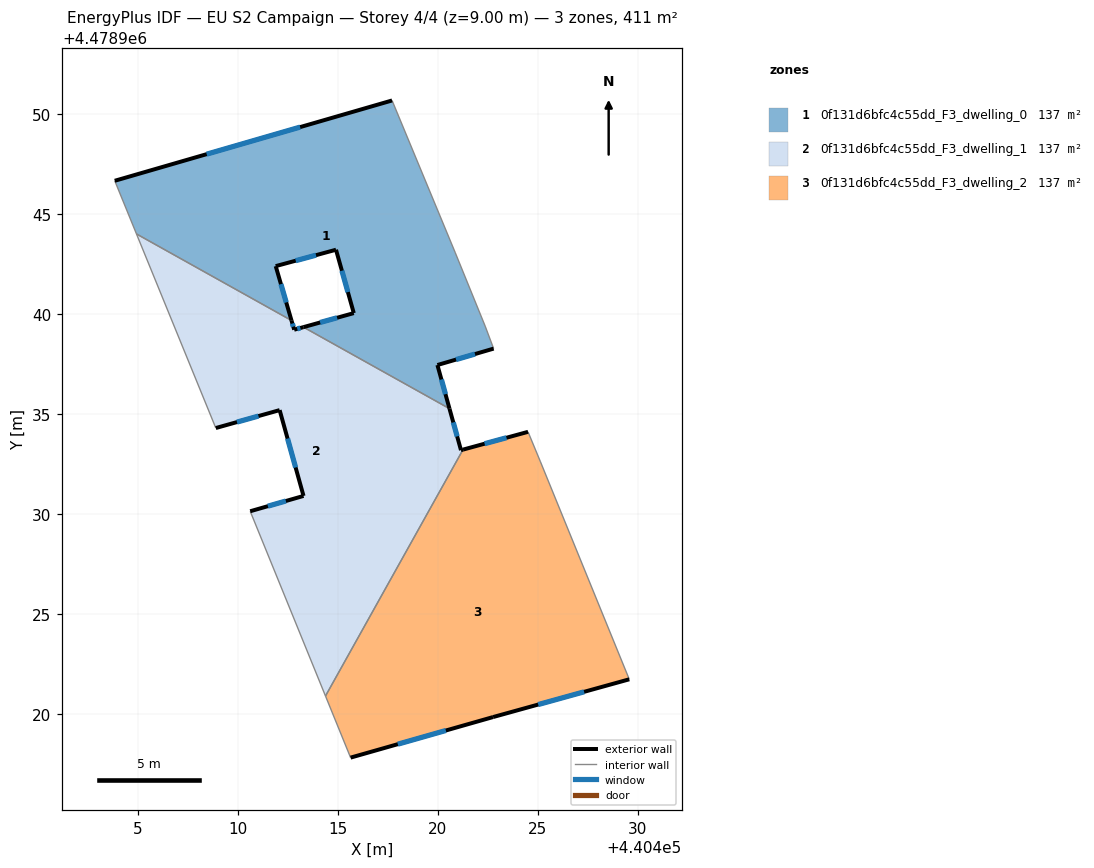
=== STOREY PLAN SPEC (per zone: floor XY polygon, exterior-wall plan segments, windows/doors) ===
zone 1: 0f131d6bfc4c55dd_F3_dwelling_0  (137.1 m²)
  floor: (440417.72, 4478950.69) (440420.87, 4478943.09) (440422.38, 4478939.40) (440422.80, 4478938.27) (440419.98, 4478937.45) (440420.59, 4478935.27) (440413.28, 4478939.35) (440415.80, 4478940.05) (440414.91, 4478943.22) (440411.89, 4478942.40) (440412.68, 4478939.68) (440404.92, 4478944.01) (440403.84, 4478946.67)
  exterior wall: (440419.98, 4478937.45) – (440422.80, 4478938.27)  [2.9 m]
    window: (440420.92, 4478937.72) – (440421.87, 4478938.00)  [1.0 m²]
  exterior wall: (440420.59, 4478935.27) – (440419.98, 4478937.45)  [2.3 m]
    window: (440420.39, 4478935.99) – (440420.19, 4478936.73)  [0.8 m²]
  exterior wall: (440415.80, 4478940.05) – (440413.28, 4478939.35)  [2.6 m]
    window: (440414.97, 4478939.82) – (440414.12, 4478939.58)  [0.9 m²]
  exterior wall: (440414.91, 4478943.22) – (440415.80, 4478940.05)  [3.3 m]
    window: (440415.21, 4478942.17) – (440415.50, 4478941.10)  [1.1 m²]
  exterior wall: (440411.89, 4478942.40) – (440414.91, 4478943.22)  [3.1 m]
    window: (440412.89, 4478942.67) – (440413.91, 4478942.95)  [1.1 m²]
  exterior wall: (440412.68, 4478939.68) – (440411.89, 4478942.40)  [2.8 m]
    window: (440412.42, 4478940.58) – (440412.15, 4478941.50)  [1.0 m²]
  exterior wall: (440417.72, 4478950.69) – (440403.84, 4478946.67)  [14.4 m]
    window: (440413.12, 4478949.36) – (440408.44, 4478948.00)  [4.9 m²]
  interior walls: 6
zone 2: 0f131d6bfc4c55dd_F3_dwelling_1  (137.1 m²)
  floor: (440420.59, 4478935.27) (440421.16, 4478933.19) (440421.27, 4478933.22) (440414.38, 4478920.89) (440410.62, 4478930.13) (440413.28, 4478930.90) (440412.09, 4478935.19) (440408.90, 4478934.30) (440404.92, 4478944.01) (440412.68, 4478939.68) (440412.82, 4478939.22) (440413.28, 4478939.35)
  exterior wall: (440413.28, 4478930.90) – (440410.62, 4478930.13)  [2.8 m]
    window: (440412.40, 4478930.64) – (440411.50, 4478930.39)  [0.9 m²]
  exterior wall: (440412.09, 4478935.19) – (440413.28, 4478930.90)  [4.5 m]
    window: (440412.49, 4478933.77) – (440412.89, 4478932.32)  [1.5 m²]
  exterior wall: (440408.90, 4478934.30) – (440412.09, 4478935.19)  [3.3 m]
    window: (440409.95, 4478934.59) – (440411.03, 4478934.90)  [1.1 m²]
  exterior wall: (440412.82, 4478939.22) – (440412.68, 4478939.68)  [0.5 m]
    window: (440412.77, 4478939.37) – (440412.73, 4478939.53)  [0.2 m²]
  exterior wall: (440413.28, 4478939.35) – (440412.82, 4478939.22)  [0.5 m]
    window: (440413.13, 4478939.30) – (440412.97, 4478939.26)  [0.2 m²]
  exterior wall: (440421.16, 4478933.19) – (440420.59, 4478935.27)  [2.2 m]
    window: (440420.97, 4478933.88) – (440420.78, 4478934.58)  [0.7 m²]
  exterior wall: (440421.16, 4478933.19) – (440421.27, 4478933.22)  [0.1 m]
  interior walls: 5
zone 3: 0f131d6bfc4c55dd_F3_dwelling_2  (137.1 m²)
  floor: (440425.14, 4478932.60) (440429.59, 4478921.72) (440422.77, 4478919.83) (440415.64, 4478917.80) (440414.38, 4478920.89) (440421.27, 4478933.22) (440424.52, 4478934.11)
  exterior wall: (440422.77, 4478919.83) – (440429.59, 4478921.72)  [7.1 m]
    window: (440425.03, 4478920.46) – (440427.33, 4478921.10)  [2.4 m²]
  exterior wall: (440415.64, 4478917.80) – (440422.77, 4478919.83)  [7.4 m]
    window: (440418.00, 4478918.48) – (440420.41, 4478919.16)  [2.5 m²]
  exterior wall: (440424.52, 4478934.11) – (440421.27, 4478933.22)  [3.4 m]
    window: (440423.44, 4478933.81) – (440422.35, 4478933.51)  [1.1 m²]
  interior walls: 4

=== DERIVED (storey summary) ===
Building: EU S2 Campaign
Storey: 4 of 4  (floor level z = 9.00 m)
Storey gross floor area: 411.2 m²
Zones on this storey: 3
  - 0f131d6bfc4c55dd_F3_dwelling_0: floor 137.1 m²; exterior wall 31.5 m (94.5 m²); 7 window(s) 10.7 m²; WWR 11.4%
  - 0f131d6bfc4c55dd_F3_dwelling_1: floor 137.1 m²; exterior wall 13.8 m (41.3 m²); 6 window(s) 4.7 m²; WWR 11.3%
  - 0f131d6bfc4c55dd_F3_dwelling_2: floor 137.1 m²; exterior wall 17.9 m (53.6 m²); 3 window(s) 6.1 m²; WWR 11.4%
Zone adjacency (shared interzone walls):
  - 0f131d6bfc4c55dd_F3_dwelling_0 ↔ 0f131d6bfc4c55dd_F3_dwelling_1
  - 0f131d6bfc4c55dd_F3_dwelling_1 ↔ 0f131d6bfc4c55dd_F3_dwelling_2